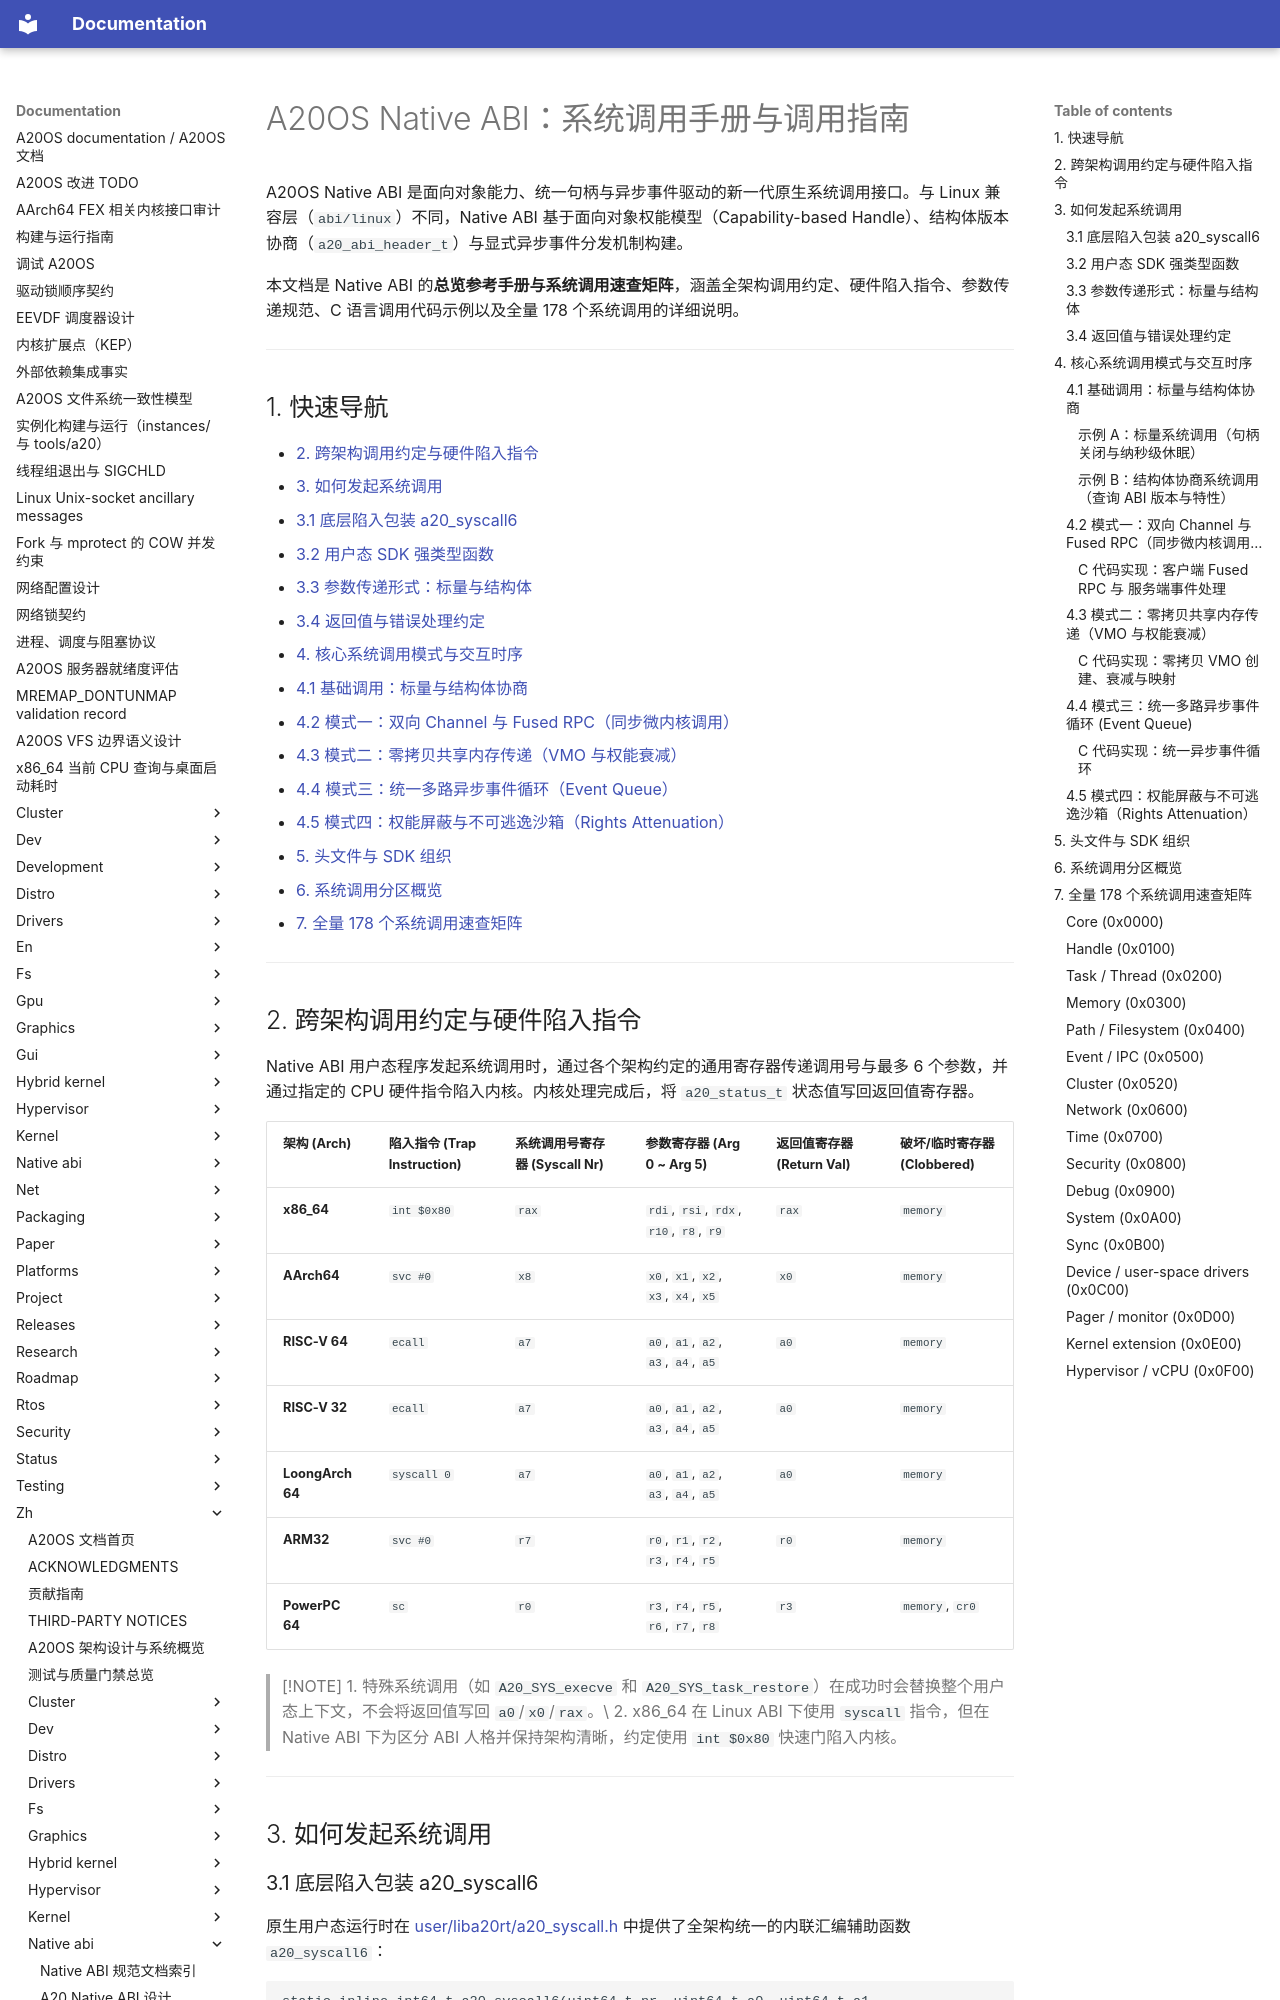

repository: fQwQf/A20OS · page: zh/native-abi/syscalls/index.html · generator: mkdocs

# A20OS Native ABI：系统调用手册与调用指南

A20OS Native ABI 是面向对象能力、统一句柄与异步事件驱动的新一代原生系统调用接口。与 Linux 兼容层（`abi/linux`）不同，Native ABI 基于面向对象权能模型（Capability-based Handle）、结构体版本协商（`a20_abi_header_t`）与显式异步事件分发机制构建。

本文档是 Native ABI 的**总览参考手册与系统调用速查矩阵**，涵盖全架构调用约定、硬件陷入指令、参数传递规范、C 语言调用代码示例以及全量 178 个系统调用的详细说明。

---

## 1. 快速导航

- [2. 跨架构调用约定与硬件陷入指令](#2-跨架构调用约定与硬件陷入指令)
- [3. 如何发起系统调用](#3-如何发起系统调用)
  - [3.1 底层陷入包装 a20_syscall6](#31-底层陷入包装-a20_syscall6)
  - [3.2 用户态 SDK 强类型函数](#32-用户态-sdk-强类型函数)
  - [3.3 参数传递形式：标量与结构体](#33-参数传递形式标量与结构体)
  - [3.4 返回值与错误处理约定](#34-返回值与错误处理约定)
- [4. 核心系统调用模式与交互时序](#4-核心系统调用模式与交互时序)
  - [4.1 基础调用：标量与结构体协商](#41-基础调用标量与结构体协商)
  - [4.2 模式一：双向 Channel 与 Fused RPC（同步微内核调用）](#42-模式一双向-channel-与-fused-rpc同步微内核调用)
  - [4.3 模式二：零拷贝共享内存传递（VMO 与权能衰减）](#43-模式二零拷贝共享内存传递vmo-与权能衰减)
  - [4.4 模式三：统一多路异步事件循环（Event Queue）](#44-模式三统一多路异步事件循环-event-queue)
  - [4.5 模式四：权能屏蔽与不可逃逸沙箱（Rights Attenuation）](#45-模式四权能屏蔽与不可逃逸沙箱rights-attenuation)
- [5. 头文件与 SDK 组织](#5-头文件与-sdk-组织)
- [6. 系统调用分区概览](#6-系统调用分区概览)
- [7. 全量 178 个系统调用速查矩阵](#7-全量-178-个系统调用速查矩阵)

---

## 2. 跨架构调用约定与硬件陷入指令

Native ABI 用户态程序发起系统调用时，通过各个架构约定的通用寄存器传递调用号与最多 6 个参数，并通过指定的 CPU 硬件指令陷入内核。内核处理完成后，将 `a20_status_t` 状态值写回返回值寄存器。

| 架构 (Arch) | 陷入指令 (Trap Instruction) | 系统调用号寄存器 (Syscall Nr) | 参数寄存器 (Arg 0 ~ Arg 5) | 返回值寄存器 (Return Val) | 破坏/临时寄存器 (Clobbered) |
|---|---|---|---|---|---|
| **x86_64** | `int $0x80` | `rax` | `rdi`, `rsi`, `rdx`, `r10`, `r8`, `r9` | `rax` | `memory` |
| **AArch64** | `svc #0` | `x8` | `x0`, `x1`, `x2`, `x3`, `x4`, `x5` | `x0` | `memory` |
| **RISC-V 64** | `ecall` | `a7` | `a0`, `a1`, `a2`, `a3`, `a4`, `a5` | `a0` | `memory` |
| **RISC-V 32** | `ecall` | `a7` | `a0`, `a1`, `a2`, `a3`, `a4`, `a5` | `a0` | `memory` |
| **LoongArch 64** | `syscall 0` | `a7` | `a0`, `a1`, `a2`, `a3`, `a4`, `a5` | `a0` | `memory` |
| **ARM32** | `svc #0` | `r7` | `r0`, `r1`, `r2`, `r3`, `r4`, `r5` | `r0` | `memory` |
| **PowerPC 64** | `sc` | `r0` | `r3`, `r4`, `r5`, `r6`, `r7`, `r8` | `r3` | `memory`, `cr0` |

> [!NOTE]
> 1. 特殊系统调用（如 `A20_SYS_execve` 和 `A20_SYS_task_restore`）在成功时会替换整个用户态上下文，不会将返回值写回 `a0`/`x0`/`rax`。\
> 2. x86_64 在 Linux ABI 下使用 `syscall` 指令，但在 Native ABI 下为区分 ABI 人格并保持架构清晰，约定使用 `int $0x80` 快速门陷入内核。

---

## 3. 如何发起系统调用
